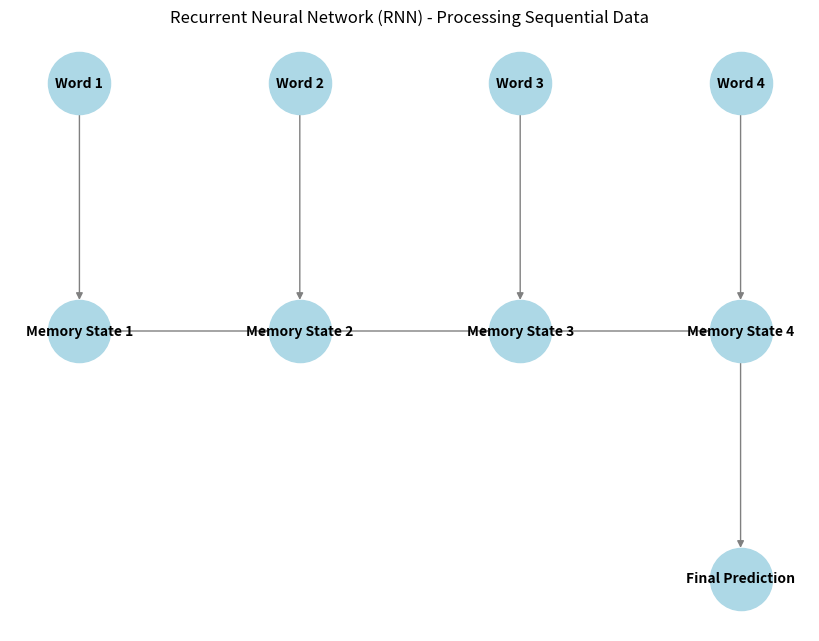

The matplotlib source for this figure:
import numpy as np
import matplotlib.pyplot as plt
import networkx as nx

# Create a simple RNN visualization
plt.figure(figsize=(8, 6))
G = nx.DiGraph()

# Define layers
inputs = ['Word 1', 'Word 2', 'Word 3', 'Word 4']
hidden = ['Memory State 1', 'Memory State 2', 'Memory State 3', 'Memory State 4']
output = ['Final Prediction']

# Add nodes to the graph
for node in inputs + hidden + output:
    G.add_node(node)

# Connect input to hidden layer (Sequential Processing)
for i in range(len(inputs)):
    G.add_edge(inputs[i], hidden[i])
    if i > 0:
        G.add_edge(hidden[i - 1], hidden[i])  # Memory connection

# Connect last hidden state to output
G.add_edge(hidden[-1], output[0])

# Draw the network
pos = {
    'Word 1': (0, 2), 'Word 2': (1, 2), 'Word 3': (2, 2), 'Word 4': (3, 2),
    'Memory State 1': (0, 1), 'Memory State 2': (1, 1), 'Memory State 3': (2, 1), 'Memory State 4': (3, 1),
    'Final Prediction': (3, 0)
}

nx.draw(G, pos, with_labels=True, node_size=2000, node_color='lightblue', edge_color='gray', font_size=10, font_weight="bold")
plt.title("Recurrent Neural Network (RNN) - Processing Sequential Data")
plt.show()
